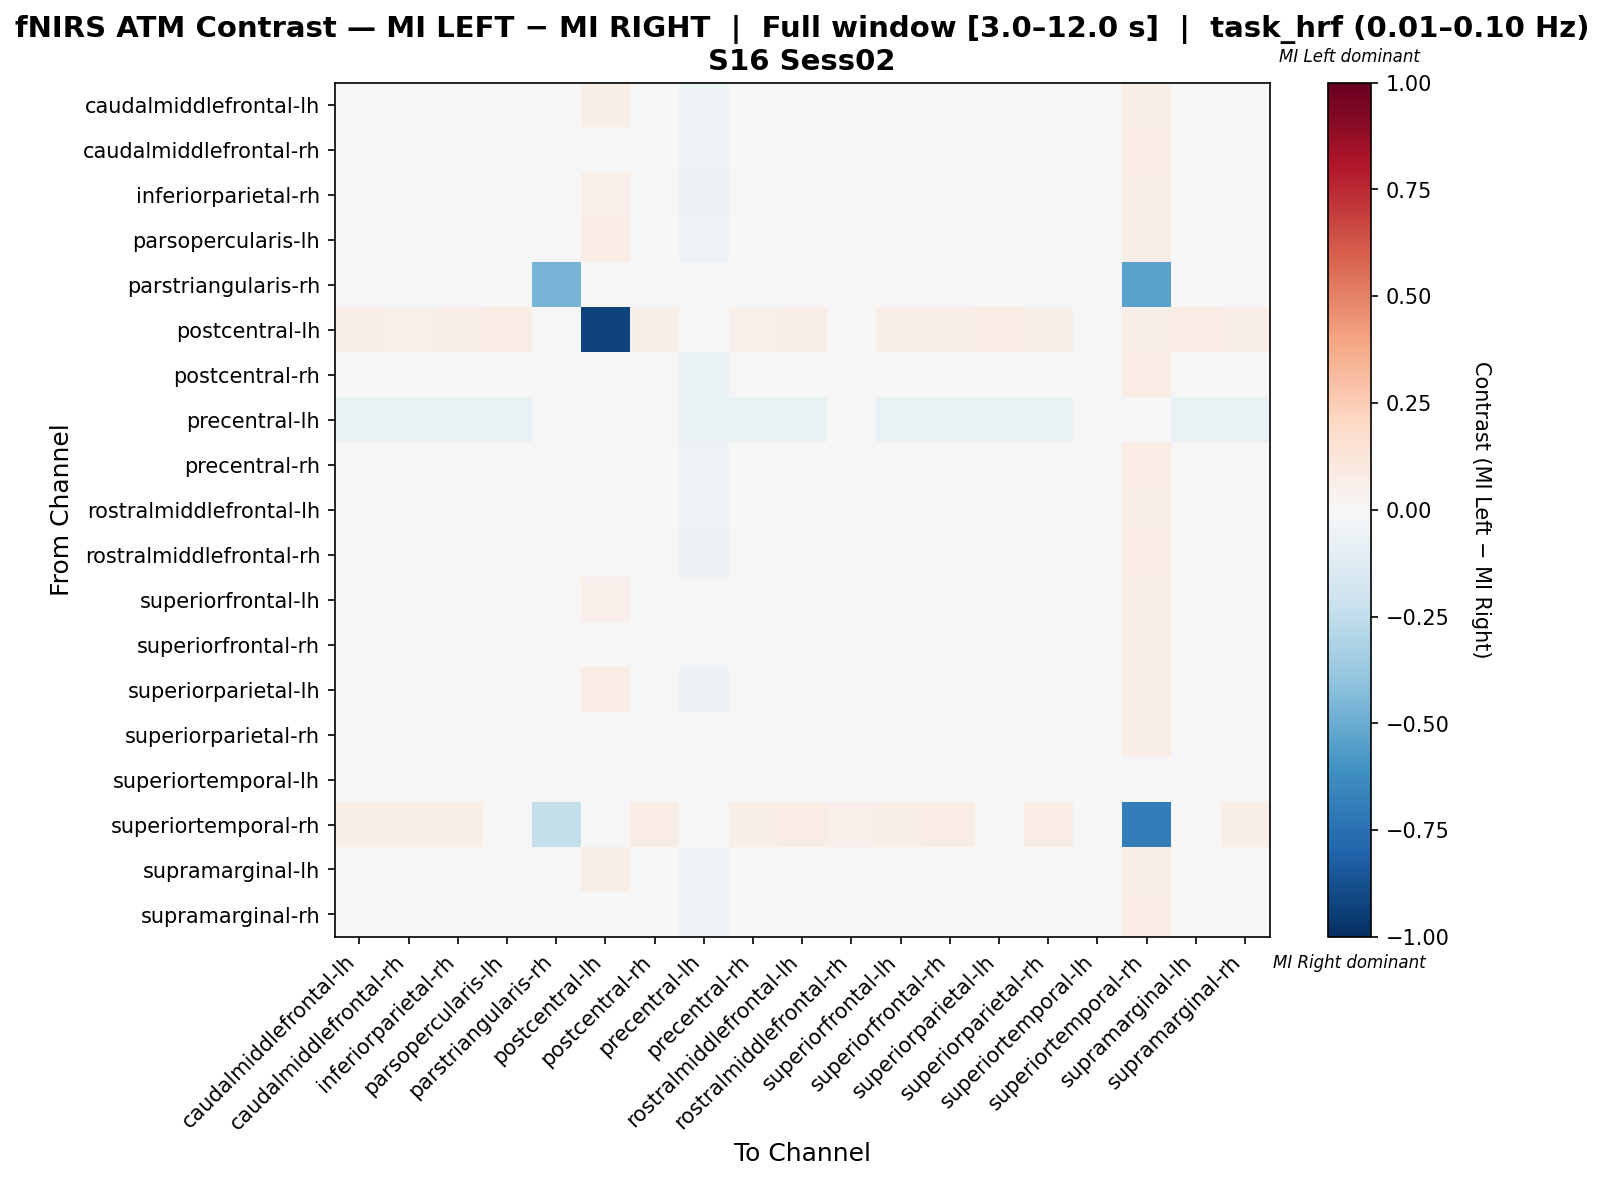

The data file committed next to this chart (first rows):
, caudalmiddlefrontal-lh, caudalmiddlefrontal-rh, inferiorparietal-rh, parsopercularis-lh, parstriangularis-rh, postcentral-lh, postcentral-rh, precentral-lh, precentral-rh, rostralmiddlefrontal-lh, rostralmiddlefrontal-rh, superiorfrontal-lh, superiorfrontal-rh, superiorparietal-lh, superiorparietal-rh, superiortemporal-lh, superiortemporal-rh, supramarginal-lh, supramarginal-rh
caudalmiddlefrontal-lh, -0.005116, -0.01125, -0.007408, -0.0165, 0.0, 0.05491, 0.03605, -0.05192, -0.01536, -0.00704, 0.003395, -0.005376, -0.008703, 0.0002848, -0.01037, 0.0, 0.06656, -0.01702, -0.005116
caudalmiddlefrontal-rh, -0.01783, 0.004261, -0.01148, -0.03542, 0.0, 0.04058, 0.04536, -0.054, -0.004986, 0.005159, 0.02577, -0.01513, 0.005159, -0.02142, 0.002261, 0.0, 0.07101, -0.03342, -0.005884
inferiorparietal-rh, -0.01004, -0.01162, -0.003175, -0.01956, 0.0, 0.05397, 0.03198, -0.05672, -0.01004, -0.002101, 0.002941, -0.002101, -0.003688, -0.01116, -0.005275, 0.0, 0.06984, -0.01956, -0.003688
parsopercularis-lh, -0.002265, -0.02077, -0.00404, -0.02159, 0.0, 0.07353, 0.02847, -0.05133, -0.02274, -0.00613, -0.00671, -0.00613, -0.01355, 0.01827, -0.01722, 0.0, 0.06066, -0.0005522, -0.007905
parstriangularis-rh, 0.0, 0.0, 0.0, 0.0, -0.4667, 0.0, 0.0, 0.0, 0.0, 0.0, 0.0, 0.0, 0.0, 0.0, 0.0, 0.0, -0.5333, 0.0, 0.0
postcentral-lh, 0.06518, 0.05214, 0.06331, 0.07449, 0.0, -0.9274, 0.05773, 0.0, 0.054, 0.0689, 0.0298, 0.06704, 0.06331, 0.07449, 0.05959, 0.0, 0.06145, 0.07076, 0.06518
postcentral-rh, -0.01044, 0.005499, -0.01189, -0.02349, 0.0, 0.04203, 0.01431, -0.06696, 0.002601, 0.0113, -0.008993, -0.001747, 0.009847, -0.02204, 0.008398, 0.0, 0.07101, -0.02204, 0.002601
precentral-lh, -0.07031, -0.07031, -0.07031, -0.07031, 0.0, 0.0, -0.03906, -0.06771, -0.07031, -0.07031, -0.04948, -0.07031, -0.07031, -0.07031, -0.07031, 0.0, 0.0, -0.07031, -0.07031
precentral-rh, -0.01735, 0.003884, -0.005443, -0.03113, 0.0, 0.04322, 0.04663, -0.05019, -0.0069, -0.002061, 0.02132, -0.01398, -0.00392, -0.0144, -0.00392, 0.0, 0.07303, -0.03299, -0.005795
rostralmiddlefrontal-lh, -0.01601, -0.000856, -0.01036, -0.02988, 0.0, 0.04419, 0.0412, -0.05085, -0.0147, 0.007383, 0.0223, -0.01282, 0.002975, -0.01166, -0.003338, 0.0, 0.06818, -0.02861, -0.007148
rostralmiddlefrontal-rh, -0.01617, 0.02244, -0.01038, -0.03161, 0.0, 0.03089, 0.02788, -0.0625, 0.01086, 0.0263, -0.04664, -0.004585, 0.0263, -0.03819, 0.02051, 0.0, 0.07143, -0.03161, 0.005068
superiorfrontal-lh, -0.008537, -0.007815, -0.0023, -0.02183, 0.0, 0.05022, 0.0389, -0.04963, -0.01737, -0.004828, 0.009387, -0.006666, -0.009981, -0.002332, -0.01294, 0.0, 0.06942, -0.02255, -0.001151
superiorfrontal-rh, -0.01898, 0.002874, -0.009793, -0.02937, 0.0, 0.04286, 0.04386, -0.04963, -0.01465, 0.00721, 0.02481, -0.01671, 0.002235, -0.01283, -0.00296, 0.0, 0.06883, -0.03305, -0.004698
superiorparietal-lh, -0.007884, -0.02197, -0.01141, 0.002679, 0.0, 0.07042, 0.02009, -0.06207, -0.02021, -0.006124, -0.02011, -0.006124, -0.01141, 0.04141, -0.01493, 0.0, 0.0581, -0.0008418, -0.009645
superiorparietal-rh, -0.01972, 0.005297, -0.009246, -0.0304, 0.0, 0.04272, 0.04467, -0.04936, -0.01235, 0.005995, 0.02535, -0.01902, 0.0005101, -0.01395, -0.000825, 0.0, 0.06943, -0.03406, -0.005035
superiortemporal-lh, 0.0, 0.0, 0.0, 0.0, 0.0, 0.0, 0.0, 0.0, 0.0, 0.0, 0.0, 0.0, 0.0, 0.0, 0.0, 0.0, 0.0, 0.0, 0.0
superiortemporal-rh, 0.05758, 0.06882, 0.05899, 0.04635, -0.2353, 0.04635, 0.07163, 0.0, 0.07022, 0.07584, 0.05197, 0.06601, 0.07584, 0.04635, 0.07444, 0.0, -0.6917, 0.04635, 0.07022
supramarginal-lh, -0.005355, -0.0185, -0.001631, -0.005348, 0.0, 0.06754, 0.03012, -0.05047, -0.0241, -0.009086, -0.005495, -0.009086, -0.01471, 0.01523, -0.01847, 0.0, 0.06191, -0.003465, -0.0091
supramarginal-rh, -0.01059, -0.00688, -0.008153, -0.02904, 0.0, 0.04648, 0.04158, -0.05192, -0.009317, -0.002275, 0.01276, -0.007909, -0.003684, -0.01032, -0.005092, 0.0, 0.07183, -0.0257, -0.001761
